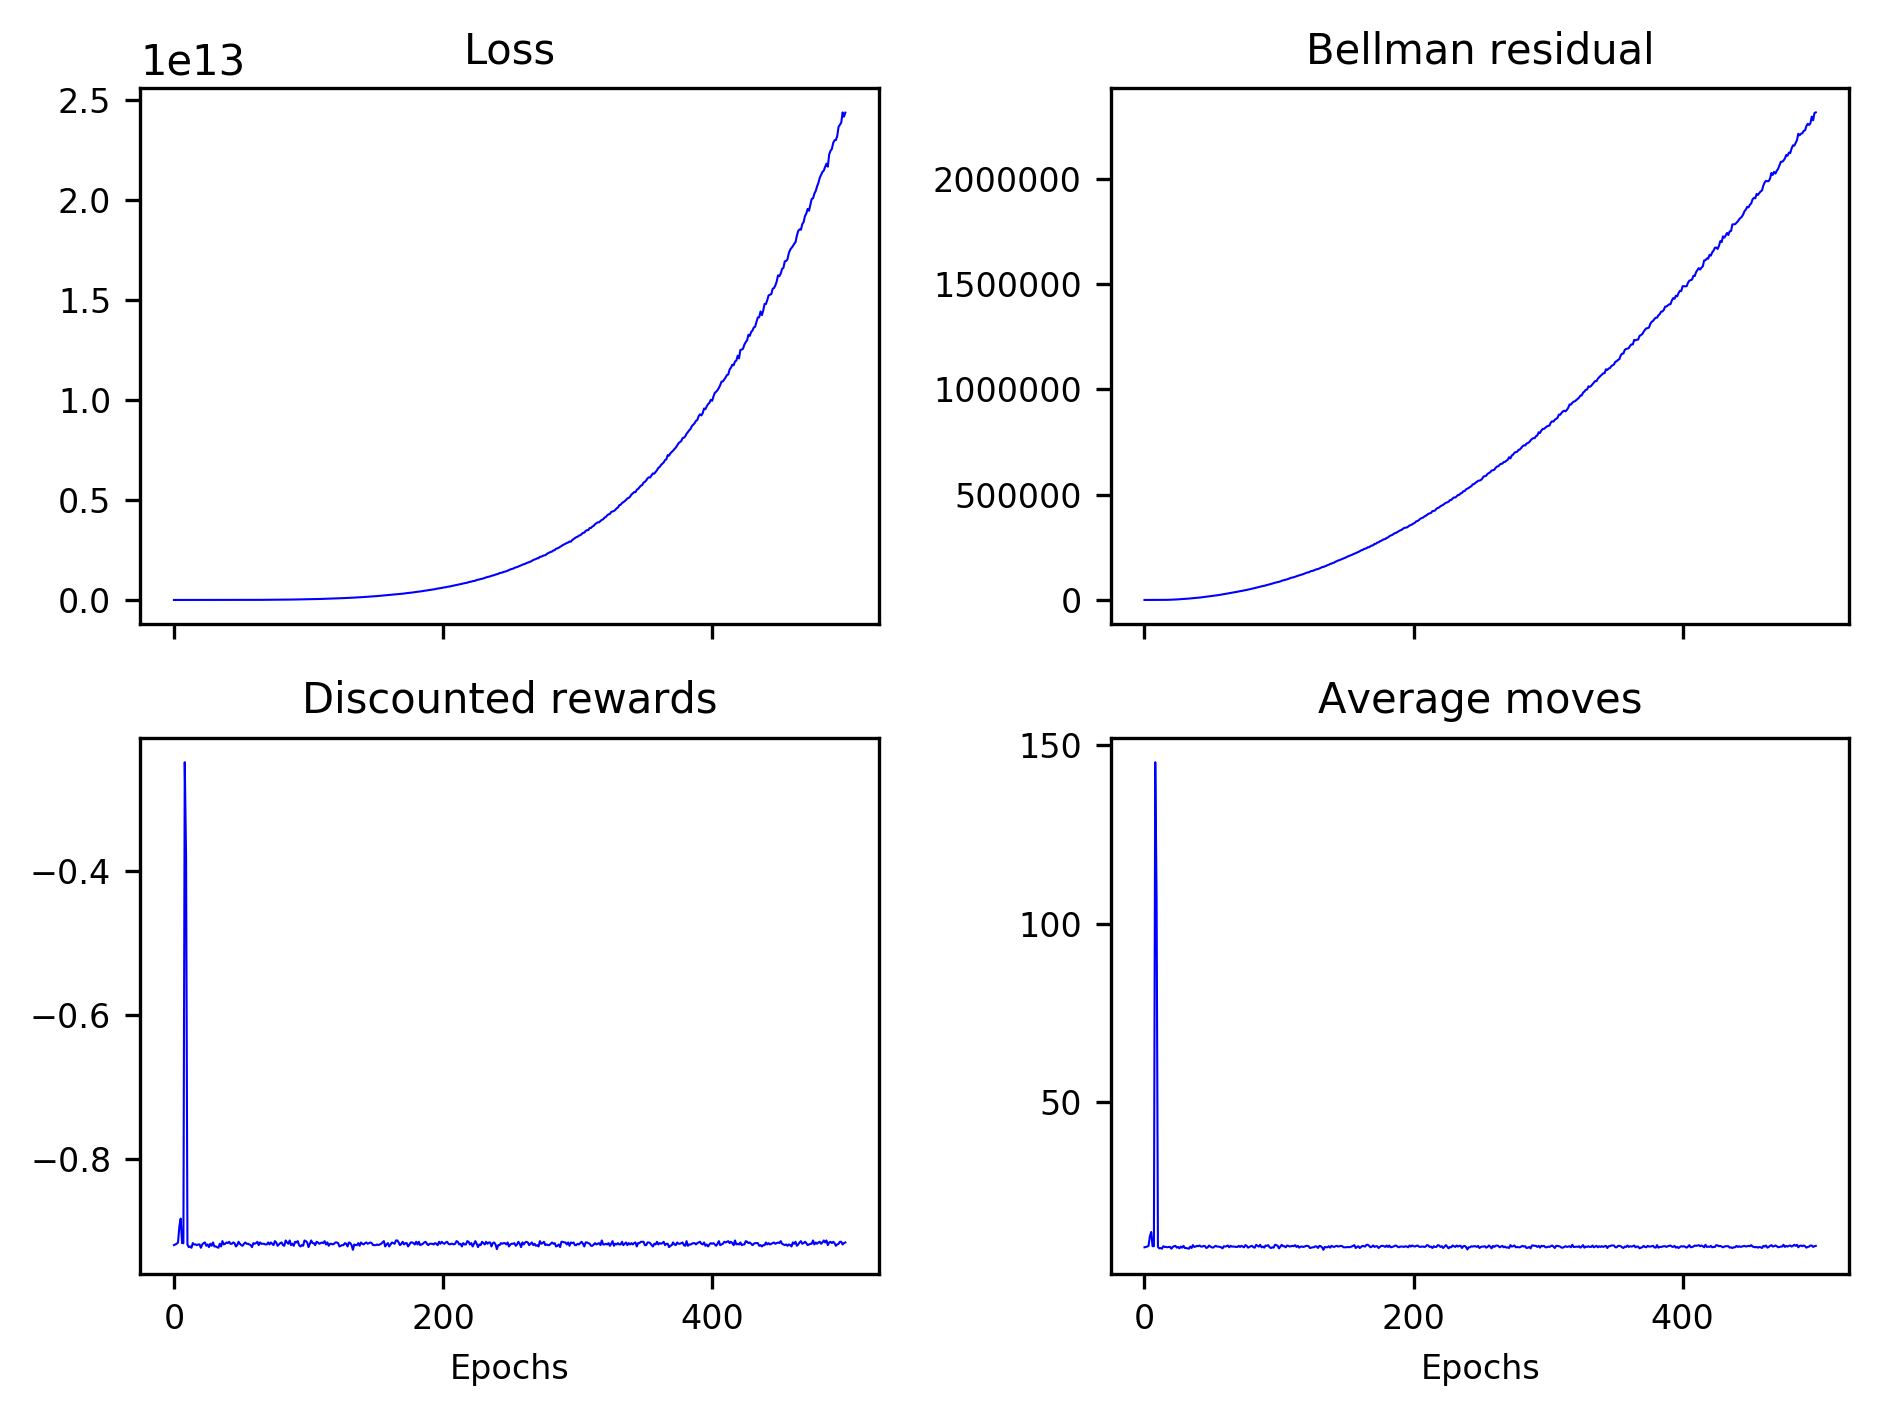

The table this chart was drawn from, first rows:
0.02262, 0.02264, 0.02258, 0.02247, 0.02257, 0.02244, 0.02236, 0.02253, 0.02233, 0.02263, 0.02258, 0.02264, 0.02227, 23.60440, 15787.37666, 145409.89062, 509928.75000, 1225190.16875, 2402043.20000, 4148929.62500, 6878482.95000, 10390736.70000, 15031080.00000, 21271079.80000
-0.04524, -0.04529, -0.04517, -0.04495, -0.04514, -0.04487, -0.04473, -0.04507, -0.04465, -0.04526, -0.04517, -0.04529, -0.04453, 1.248, 49.95, 171.3, 323, 500.6, 714.6, 940, 1211, 1472, 1775, 2137
-0.92, -0.9191, -0.9181, -0.9163, -0.8939, -0.8832, -0.9173, -0.9172, -0.2486, -0.382, -0.9191, -0.9228, -0.9218, -0.9237, -0.9172, -0.9191, -0.9191, -0.92, -0.9191, -0.9191, -0.9237, -0.9191, -0.9172, -0.9163
9.3, 9.4, 9.5, 9.7, 12.3, 13.6, 9.6, 9.6, 145.3, 107, 9.4, 9, 9.1, 8.9, 9.6, 9.4, 9.4, 9.3, 9.4, 9.4, 8.9, 9.4, 9.6, 9.7
